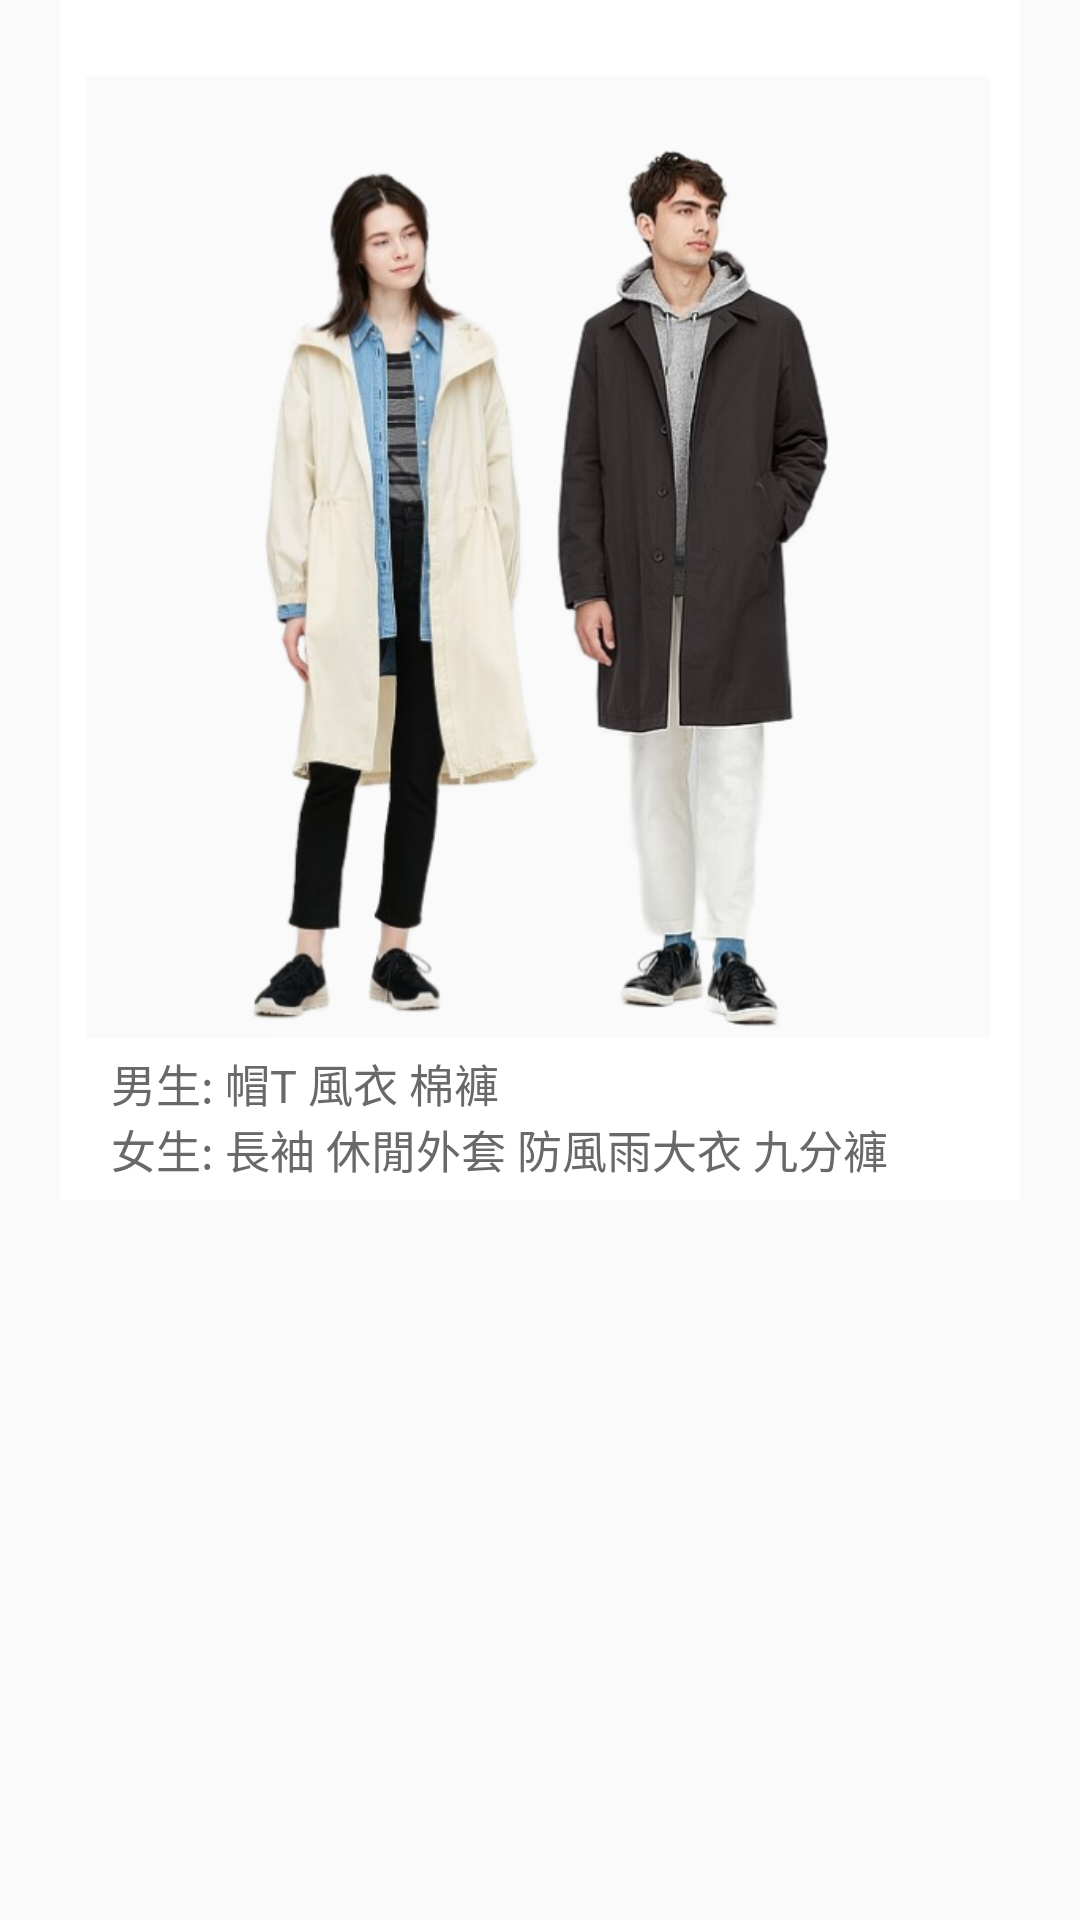

Produce the Android XML layout that renders to this screen, including the resource entries it uses.
<!-- AndroidManifest.xml: application theme AppTheme -->
<!-- res/layout/e.xml -->
<?xml version="1.0" encoding="utf-8"?>
<androidx.constraintlayout.widget.ConstraintLayout
    xmlns:android="http://schemas.android.com/apk/res/android"
    xmlns:app="http://schemas.android.com/apk/res-auto"
    android:layout_width="match_parent"
    android:layout_height="wrap_content">

    <ImageView
        android:id="@+id/person_border"
        android:layout_width="320dp"
        android:layout_height="400dp"
        android:background="@drawable/photo"
        app:layout_constraintBottom_toBottomOf="parent"
        app:layout_constraintEnd_toEndOf="parent"
        app:layout_constraintStart_toStartOf="parent"
        app:layout_constraintTop_toTopOf="parent"
        app:layout_constraintVertical_bias="0"
        app:layout_constraintHorizontal_bias="0.5"/>
    <ImageView
        android:id="@+id/person"
        android:layout_width="325dp"
        android:layout_height="300dp"
        app:layout_constraintBottom_toBottomOf="@id/person_border"
        app:layout_constraintEnd_toEndOf="@id/person_border"
        app:layout_constraintStart_toStartOf="@id/person_border"
        app:layout_constraintTop_toTopOf="@id/person_border"
        app:layout_constraintVertical_bias="0.43"
        app:srcCompat="@drawable/e" />

    <TextView
        android:id="@+id/m"
        android:layout_width="wrap_content"
        android:layout_height="wrap_content"
        android:text="男生:"
        android:textSize="15sp"
        android:textColor="#696969"
        app:layout_constraintTop_toBottomOf="@id/person"
        app:layout_constraintBottom_toBottomOf="@id/person_border"
        app:layout_constraintEnd_toEndOf="@id/person_border"
        app:layout_constraintStart_toStartOf="@id/person_border"
        app:layout_constraintVertical_bias="0.2"
        app:layout_constraintHorizontal_bias="0.06"/>
    <TextView
        android:id="@+id/ma"
        android:layout_width="wrap_content"
        android:layout_height="wrap_content"
        android:text=" 帽T"
        android:textSize="15sp"
        android:onClick="em1"
        android:textColor="#696969"
        app:layout_constraintTop_toTopOf="@id/m"
        app:layout_constraintBottom_toBottomOf="@id/person_border"
        app:layout_constraintEnd_toEndOf="@id/person_border"
        app:layout_constraintStart_toEndOf="@id/m"
        app:layout_constraintVertical_bias="0"
        app:layout_constraintHorizontal_bias="0"/>
    <TextView
        android:id="@+id/mb"
        android:layout_width="wrap_content"
        android:layout_height="wrap_content"
        android:text=" 風衣"
        android:textSize="15sp"
        android:onClick="em2"
        android:textColor="#696969"
        app:layout_constraintTop_toTopOf="@id/m"
        app:layout_constraintBottom_toBottomOf="@id/person_border"
        app:layout_constraintEnd_toEndOf="@id/person_border"
        app:layout_constraintStart_toEndOf="@id/ma"
        app:layout_constraintVertical_bias="0"
        app:layout_constraintHorizontal_bias="0"/>
    <TextView
        android:id="@+id/mc"
        android:layout_width="wrap_content"
        android:layout_height="wrap_content"
        android:text=" 棉褲"
        android:textSize="15sp"
        android:onClick="non"
        android:textColor="#696969"
        app:layout_constraintTop_toTopOf="@id/m"
        app:layout_constraintBottom_toBottomOf="@id/person_border"
        app:layout_constraintEnd_toEndOf="@id/person_border"
        app:layout_constraintStart_toEndOf="@id/mb"
        app:layout_constraintVertical_bias="0"
        app:layout_constraintHorizontal_bias="0"/>

    <TextView
        android:id="@+id/w"
        android:layout_width="wrap_content"
        android:layout_height="wrap_content"
        android:text="女生:"
        android:textSize="15sp"
        android:textColor="#696969"
        app:layout_constraintTop_toBottomOf="@id/m"
        app:layout_constraintBottom_toBottomOf="@id/person_border"
        app:layout_constraintEnd_toEndOf="@id/person_border"
        app:layout_constraintStart_toStartOf="@+id/m"
        app:layout_constraintVertical_bias="0"
        app:layout_constraintHorizontal_bias="0"/>
    <TextView
        android:id="@+id/wa"
        android:layout_width="wrap_content"
        android:layout_height="wrap_content"
        android:text=" 長袖"
        android:textSize="15sp"
        android:onClick="non"
        android:textColor="#696969"
        app:layout_constraintTop_toBottomOf="@id/m"
        app:layout_constraintBottom_toBottomOf="@id/person_border"
        app:layout_constraintEnd_toEndOf="@id/person_border"
        app:layout_constraintStart_toEndOf="@+id/w"
        app:layout_constraintVertical_bias="0"
        app:layout_constraintHorizontal_bias="0"/>
    <TextView
        android:id="@+id/wb"
        android:layout_width="wrap_content"
        android:layout_height="wrap_content"
        android:text=" 休閒外套"
        android:textSize="15sp"
        android:onClick="non"
        android:textColor="#696969"
        app:layout_constraintTop_toBottomOf="@id/m"
        app:layout_constraintBottom_toBottomOf="@id/person_border"
        app:layout_constraintEnd_toEndOf="@id/person_border"
        app:layout_constraintStart_toEndOf="@+id/wa"
        app:layout_constraintVertical_bias="0"
        app:layout_constraintHorizontal_bias="0"/>
    <TextView
        android:id="@+id/wc"
        android:layout_width="wrap_content"
        android:layout_height="wrap_content"
        android:text=" 防風雨大衣"
        android:textSize="15sp"
        android:onClick="ew3"
        android:textColor="#696969"
        app:layout_constraintTop_toBottomOf="@id/m"
        app:layout_constraintBottom_toBottomOf="@id/person_border"
        app:layout_constraintEnd_toEndOf="@id/person_border"
        app:layout_constraintStart_toEndOf="@+id/wb"
        app:layout_constraintVertical_bias="0"
        app:layout_constraintHorizontal_bias="0"/>
    <TextView
        android:id="@+id/wd"
        android:layout_width="wrap_content"
        android:layout_height="wrap_content"
        android:text=" 九分褲"
        android:textSize="15sp"
        android:onClick="ew4"
        android:textColor="#696969"
        app:layout_constraintTop_toBottomOf="@id/m"
        app:layout_constraintBottom_toBottomOf="@id/person_border"
        app:layout_constraintEnd_toEndOf="@id/person_border"
        app:layout_constraintStart_toEndOf="@+id/wc"
        app:layout_constraintVertical_bias="0"
        app:layout_constraintHorizontal_bias="0"/>

</androidx.constraintlayout.widget.ConstraintLayout>
<!-- resources referenced by this layout -->
<resources>
  <!-- drawable e: png bitmap (drawable, 225627 bytes) -->
  <!-- drawable photo: png bitmap (drawable-v24, 4360 bytes) -->
  <style name="AppTheme" parent="Theme.AppCompat.Light.NoActionBar">
          
          <item name="colorPrimary">#B0C4DE</item>
          <item name="colorPrimaryDark">@color/colorPrimaryDark</item>
          <item name="colorAccent">@color/colorAccent</item>
          <item name="windowActionBar">false</item>
          <item name="windowNoTitle">true</item>
      </style>
  <color name="colorPrimaryDark">#404670</color>
  <color name="colorAccent">#404670</color>
</resources>
